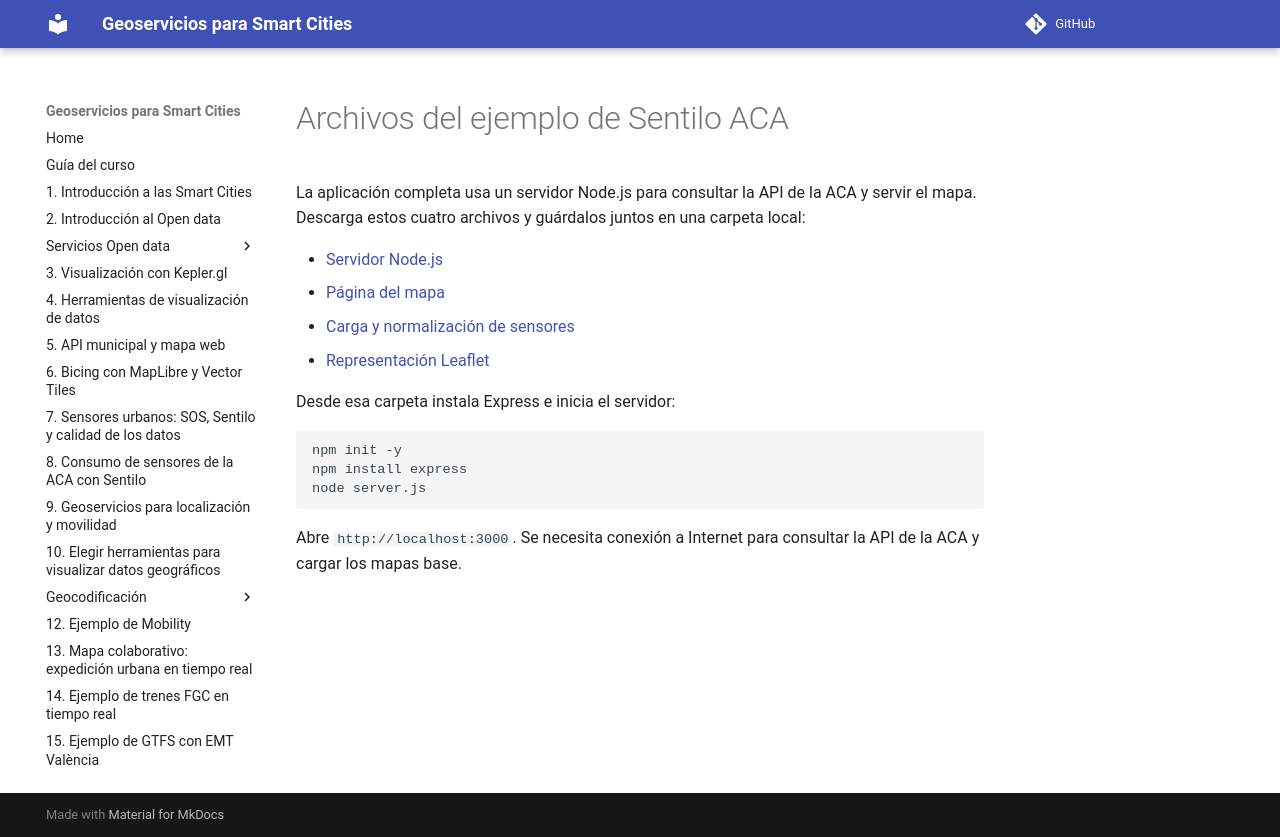

repository: gss-mtig/gss-mtig · page: ejemplos/sentilo-aca/archivos/index.html · generator: mkdocs

# Archivos del ejemplo de Sentilo ACA

La aplicación completa usa un servidor Node.js para consultar la API de la ACA y servir el mapa. Descarga estos cuatro archivos y guárdalos juntos en una carpeta local:

- [Servidor Node.js](server.js)
- [Página del mapa](index.html)
- [Carga y normalización de sensores](aca-data.js)
- [Representación Leaflet](aca-map.js)

Desde esa carpeta instala Express e inicia el servidor:

```bash
npm init -y
npm install express
node server.js
```

Abre `http://localhost:3000`. Se necesita conexión a Internet para consultar la API de la ACA y cargar los mapas base.
